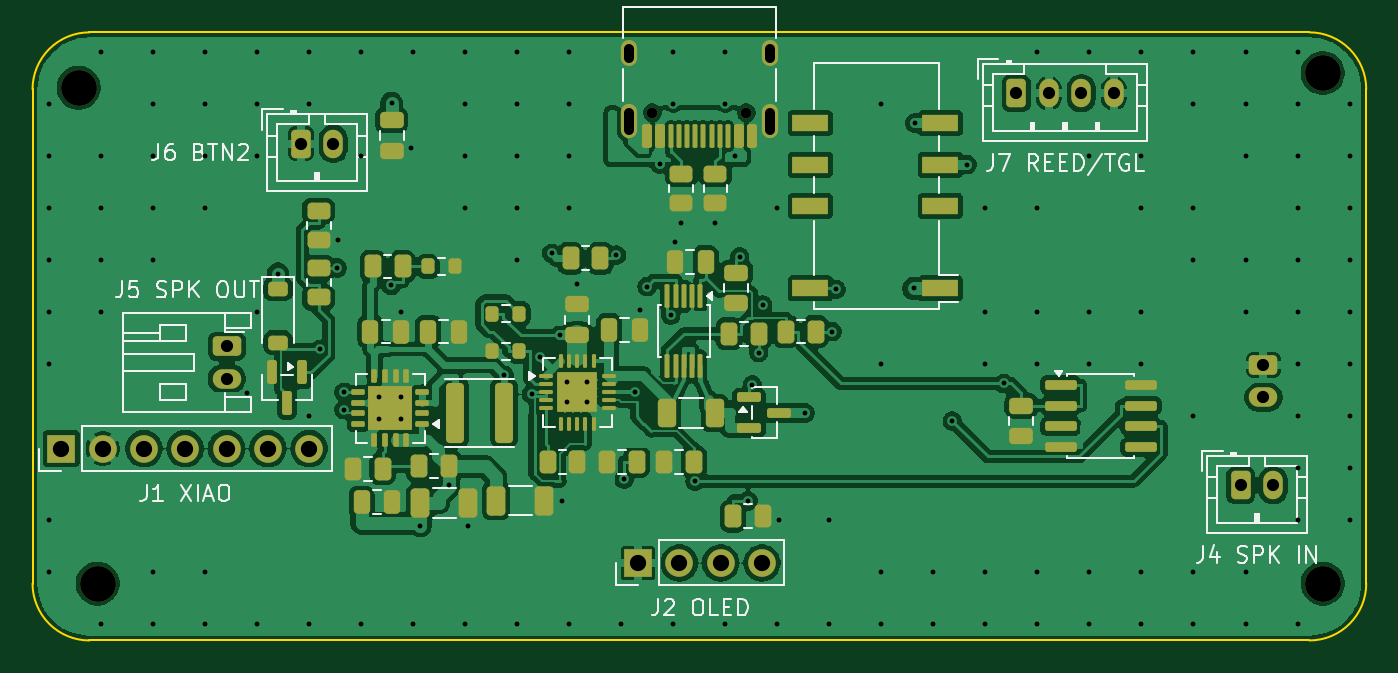
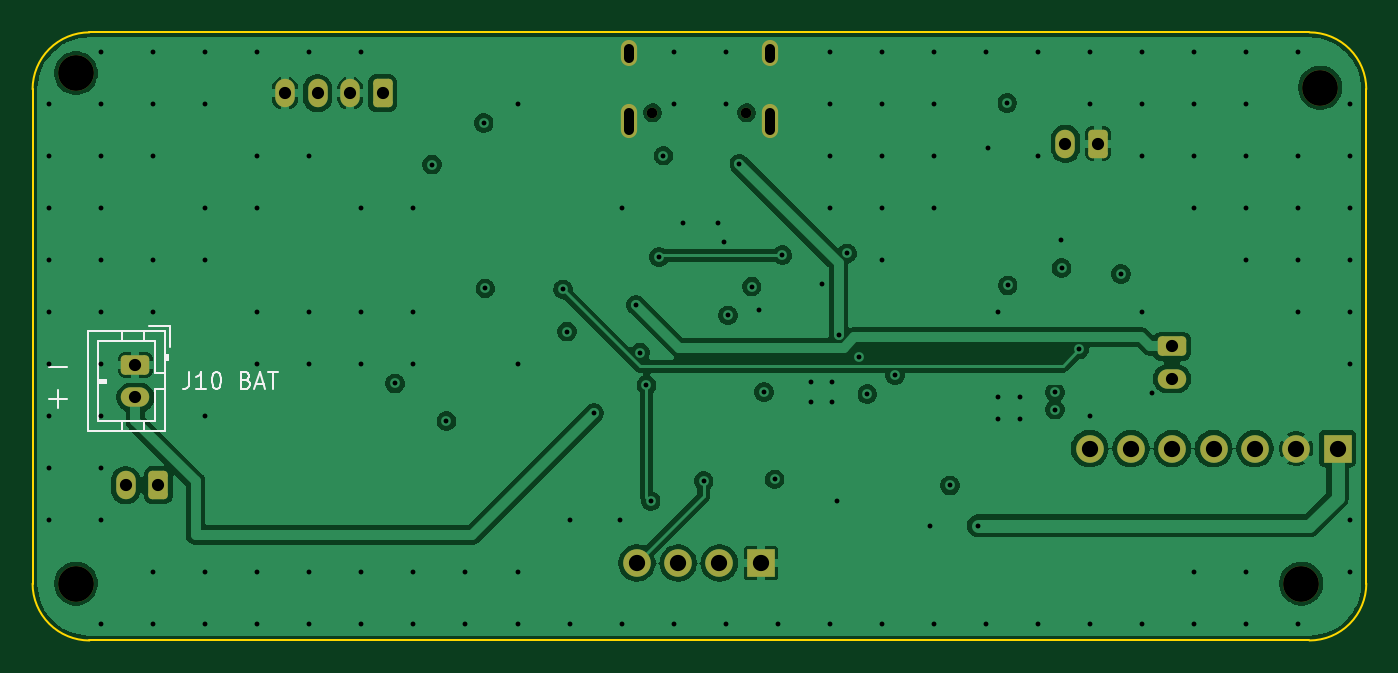
Circuit board: 13 layer files. Board 82.0 x 37.4 mm.
- bottom_copper: katanori61-B_Cu.gbr (95281 bytes)
- bottom_mask: katanori61-B_Mask.gbr (2512 bytes)
- paste: katanori61-B_Paste.gbr (455 bytes)
- bottom_silk: katanori61-B_Silkscreen.gbr (4473 bytes)
- outline: katanori61-Edge_Cuts.gbr (989 bytes)
- top_copper: katanori61-F_Cu.gbr (264874 bytes)
- top_mask: katanori61-F_Mask.gbr (9448 bytes)
- paste: katanori61-F_Paste.gbr (8372 bytes)
- top_silk: katanori61-F_Silkscreen.gbr (29360 bytes)
- inner_copper: katanori61-In1_Cu.gbr (95845 bytes)
- inner_copper: katanori61-In2_Cu.gbr (15828 bytes)
- drill: katanori61-NPTH.drl (480 bytes)
- drill: katanori61-PTH.drl (3435 bytes)

=== bottom_copper: katanori61-B_Cu.gbr (95281 bytes, source omitted) ===
=== bottom_mask: katanori61-B_Mask.gbr (2512 bytes, source withheld) ===
=== paste: katanori61-B_Paste.gbr ===
%TF.GenerationSoftware,KiCad,Pcbnew,10.0.6*%
%TF.CreationDate,2026-09-19T02:21:06+09:00*%
%TF.ProjectId,katanori61,6b617461-6e6f-4726-9936-312e6b696361,rev?*%
%TF.SameCoordinates,Original*%
%TF.FileFunction,Paste,Bot*%
%TF.FilePolarity,Positive*%
%FSLAX46Y46*%
G04 Gerber Fmt 4.6, Leading zero omitted, Abs format (unit mm)*
G04 Created by KiCad (PCBNEW 10.0.6) date 2026-09-19 02:21:06*
%MOMM*%
%LPD*%
G01*
G04 APERTURE LIST*
G04 APERTURE END LIST*
M02*

=== bottom_silk: katanori61-B_Silkscreen.gbr ===
%TF.GenerationSoftware,KiCad,Pcbnew,10.0.6*%
%TF.CreationDate,2026-09-19T02:21:06+09:00*%
%TF.ProjectId,katanori61,6b617461-6e6f-4726-9936-312e6b696361,rev?*%
%TF.SameCoordinates,Original*%
%TF.FileFunction,Legend,Bot*%
%TF.FilePolarity,Positive*%
%FSLAX46Y46*%
G04 Gerber Fmt 4.6, Leading zero omitted, Abs format (unit mm)*
G04 Created by KiCad (PCBNEW 10.0.6) date 2026-09-19 02:21:06*
%MOMM*%
%LPD*%
G01*
G04 APERTURE LIST*
%ADD10C,0.150000*%
G04 APERTURE END LIST*
D10*
X120998683Y-60556533D02*
X119932017Y-60556533D01*
X120998683Y-62556533D02*
X119932017Y-62556533D01*
X120465350Y-63089866D02*
X120465350Y-62023200D01*
X112377506Y-60904819D02*
X112377506Y-61619104D01*
X112377506Y-61619104D02*
X112425125Y-61761961D01*
X112425125Y-61761961D02*
X112520363Y-61857200D01*
X112520363Y-61857200D02*
X112663220Y-61904819D01*
X112663220Y-61904819D02*
X112758458Y-61904819D01*
X111377506Y-61904819D02*
X111948934Y-61904819D01*
X111663220Y-61904819D02*
X111663220Y-60904819D01*
X111663220Y-60904819D02*
X111758458Y-61047676D01*
X111758458Y-61047676D02*
X111853696Y-61142914D01*
X111853696Y-61142914D02*
X111948934Y-61190533D01*
X110758458Y-60904819D02*
X110663220Y-60904819D01*
X110663220Y-60904819D02*
X110567982Y-60952438D01*
X110567982Y-60952438D02*
X110520363Y-61000057D01*
X110520363Y-61000057D02*
X110472744Y-61095295D01*
X110472744Y-61095295D02*
X110425125Y-61285771D01*
X110425125Y-61285771D02*
X110425125Y-61523866D01*
X110425125Y-61523866D02*
X110472744Y-61714342D01*
X110472744Y-61714342D02*
X110520363Y-61809580D01*
X110520363Y-61809580D02*
X110567982Y-61857200D01*
X110567982Y-61857200D02*
X110663220Y-61904819D01*
X110663220Y-61904819D02*
X110758458Y-61904819D01*
X110758458Y-61904819D02*
X110853696Y-61857200D01*
X110853696Y-61857200D02*
X110901315Y-61809580D01*
X110901315Y-61809580D02*
X110948934Y-61714342D01*
X110948934Y-61714342D02*
X110996553Y-61523866D01*
X110996553Y-61523866D02*
X110996553Y-61285771D01*
X110996553Y-61285771D02*
X110948934Y-61095295D01*
X110948934Y-61095295D02*
X110901315Y-61000057D01*
X110901315Y-61000057D02*
X110853696Y-60952438D01*
X110853696Y-60952438D02*
X110758458Y-60904819D01*
X108901315Y-61381009D02*
X108758458Y-61428628D01*
X108758458Y-61428628D02*
X108710839Y-61476247D01*
X108710839Y-61476247D02*
X108663220Y-61571485D01*
X108663220Y-61571485D02*
X108663220Y-61714342D01*
X108663220Y-61714342D02*
X108710839Y-61809580D01*
X108710839Y-61809580D02*
X108758458Y-61857200D01*
X108758458Y-61857200D02*
X108853696Y-61904819D01*
X108853696Y-61904819D02*
X109234648Y-61904819D01*
X109234648Y-61904819D02*
X109234648Y-60904819D01*
X109234648Y-60904819D02*
X108901315Y-60904819D01*
X108901315Y-60904819D02*
X108806077Y-60952438D01*
X108806077Y-60952438D02*
X108758458Y-61000057D01*
X108758458Y-61000057D02*
X108710839Y-61095295D01*
X108710839Y-61095295D02*
X108710839Y-61190533D01*
X108710839Y-61190533D02*
X108758458Y-61285771D01*
X108758458Y-61285771D02*
X108806077Y-61333390D01*
X108806077Y-61333390D02*
X108901315Y-61381009D01*
X108901315Y-61381009D02*
X109234648Y-61381009D01*
X108282267Y-61619104D02*
X107806077Y-61619104D01*
X108377505Y-61904819D02*
X108044172Y-60904819D01*
X108044172Y-60904819D02*
X107710839Y-61904819D01*
X107520362Y-60904819D02*
X106948934Y-60904819D01*
X107234648Y-61904819D02*
X107234648Y-60904819D01*
%TO.C,J10*%
X113590000Y-58090000D02*
X114840000Y-58090000D01*
X115200000Y-58390000D02*
X115200000Y-59000000D01*
X116500000Y-58390000D02*
X116500000Y-59000000D01*
X114500000Y-59000000D02*
X118000000Y-59000000D01*
X118000000Y-59000000D02*
X118000000Y-63900000D01*
X113590000Y-59340000D02*
X113590000Y-58090000D01*
X113690000Y-59850000D02*
X113890000Y-59850000D01*
X113690000Y-60150000D02*
X113690000Y-59850000D01*
X113790000Y-60150000D02*
X113790000Y-59850000D01*
X113890000Y-60150000D02*
X113690000Y-60150000D01*
X113890000Y-60950000D02*
X114500000Y-60950000D01*
X114500000Y-60950000D02*
X114500000Y-59000000D01*
X117500000Y-61350000D02*
X117500000Y-61550000D01*
X118000000Y-61350000D02*
X117500000Y-61350000D01*
X118000000Y-61450000D02*
X117500000Y-61450000D01*
X117500000Y-61550000D02*
X118000000Y-61550000D01*
X114500000Y-61950000D02*
X113890000Y-61950000D01*
X114500000Y-63900000D02*
X114500000Y-61950000D01*
X118000000Y-63900000D02*
X114500000Y-63900000D01*
X115200000Y-64510000D02*
X115200000Y-63900000D01*
X116500000Y-64510000D02*
X116500000Y-63900000D01*
X113890000Y-58390000D02*
X118610000Y-58390000D01*
X118610000Y-64510000D01*
X113890000Y-64510000D01*
X113890000Y-58390000D01*
%TD*%
M02*

=== outline: katanori61-Edge_Cuts.gbr ===
%TF.GenerationSoftware,KiCad,Pcbnew,10.0.6*%
%TF.CreationDate,2026-09-19T02:21:07+09:00*%
%TF.ProjectId,katanori61,6b617461-6e6f-4726-9936-312e6b696361,rev?*%
%TF.SameCoordinates,Original*%
%TF.FileFunction,Profile,NP*%
%FSLAX46Y46*%
G04 Gerber Fmt 4.6, Leading zero omitted, Abs format (unit mm)*
G04 Created by KiCad (PCBNEW 10.0.6) date 2026-09-19 02:21:07*
%MOMM*%
%LPD*%
G01*
G04 APERTURE LIST*
%TA.AperFunction,Profile*%
%ADD10C,0.100000*%
%TD*%
G04 APERTURE END LIST*
D10*
X43500000Y-77400000D02*
X118524000Y-77400000D01*
X122024000Y-73900000D02*
X122024000Y-43500000D01*
X118524000Y-40000000D02*
X43500000Y-40000000D01*
X40000000Y-43500000D02*
X40000000Y-73900000D01*
X122024000Y-73900000D02*
G75*
G02*
X118524000Y-77400000I-3499600J-400D01*
G01*
X118524000Y-40000000D02*
G75*
G02*
X122024000Y-43500000I400J-3499600D01*
G01*
X40000000Y-43500000D02*
G75*
G02*
X43500000Y-40000000I3499600J400D01*
G01*
X43500000Y-77400000D02*
G75*
G02*
X40000000Y-73900000I-400J3499600D01*
G01*
M02*

=== top_copper: katanori61-F_Cu.gbr (264874 bytes, source omitted) ===
=== top_mask: katanori61-F_Mask.gbr (9448 bytes, source omitted) ===
=== paste: katanori61-F_Paste.gbr (8372 bytes, source omitted) ===
=== top_silk: katanori61-F_Silkscreen.gbr (29360 bytes, source omitted) ===
=== inner_copper: katanori61-In1_Cu.gbr (95845 bytes, source omitted) ===
=== inner_copper: katanori61-In2_Cu.gbr (15828 bytes, source omitted) ===
=== drill: katanori61-NPTH.drl ===
M48
; DRILL file KiCad 10.0.6 date 2026-09-19T02:21:07
; FORMAT={-:-/ absolute / metric / decimal}
; #@! TF.CreationDate,2026-09-19T02:21:07+09:00
; #@! TF.GenerationSoftware,Kicad,Pcbnew,10.0.6
; #@! TF.FileFunction,NonPlated,1,4,NPTH
FMAT,2
METRIC
; #@! TA.AperFunction,NonPlated,NPTH,ComponentDrill
T1C0.650
; #@! TA.AperFunction,NonPlated,NPTH,ComponentDrill
T2C2.200
%
G90
G05
T1
X78.122Y-44.95
X83.902Y-44.95
T2
X42.834Y-43.406
X44.0Y-73.9
X119.354Y-42.5
X119.354Y-73.9
M30

=== drill: katanori61-PTH.drl ===
M48
; DRILL file KiCad 10.0.6 date 2026-09-19T02:21:07
; FORMAT={-:-/ absolute / metric / decimal}
; #@! TF.CreationDate,2026-09-19T02:21:07+09:00
; #@! TF.GenerationSoftware,Kicad,Pcbnew,10.0.6
; #@! TF.FileFunction,Plated,1,4,PTH
FMAT,2
METRIC
; #@! TA.AperFunction,Plated,PTH,ViaDrill
T1C0.300
; #@! TA.AperFunction,Plated,PTH,ComponentDrill
T2C0.600
; #@! TA.AperFunction,Plated,PTH,ComponentDrill
T3C0.750
; #@! TA.AperFunction,Plated,PTH,ComponentDrill
T4C1.000
%
G90
G05
T1
X41.0Y-44.4
X41.0Y-47.6
X41.0Y-50.8
X41.0Y-54.0
X41.0Y-57.2
X41.0Y-60.4
X41.0Y-70.0
X41.0Y-73.2
X44.2Y-41.2
X44.2Y-47.6
X44.2Y-50.8
X44.2Y-54.0
X44.2Y-57.2
X44.2Y-76.4
X47.4Y-41.2
X47.4Y-44.4
X47.4Y-47.6
X47.4Y-50.8
X47.4Y-54.0
X47.4Y-73.2
X47.4Y-76.4
X50.6Y-41.2
X50.6Y-44.4
X50.6Y-47.6
X50.6Y-50.8
X50.6Y-73.2
X50.6Y-76.4
X53.2Y-62.165
X53.8Y-41.2
X53.8Y-44.4
X53.8Y-47.6
X53.8Y-57.2
X53.8Y-76.4
X55.1Y-54.854
X57.0Y-41.2
X57.0Y-44.4
X57.0Y-63.6
X57.0Y-76.4
X57.65Y-59.504
X58.742Y-54.481
X58.76Y-52.796
X59.156Y-62.142
X59.16Y-63.202
X60.2Y-41.2
X60.2Y-47.6
X60.2Y-76.4
X61.325Y-62.44
X61.325Y-63.79
X62.054Y-55.565
X62.08Y-44.348
X62.675Y-57.175
X62.675Y-62.44
X62.675Y-63.79
X63.278Y-47.13
X63.4Y-41.2
X63.4Y-76.4
X63.858Y-70.338
X65.612Y-67.868
X66.6Y-41.2
X66.6Y-44.4
X66.6Y-47.6
X66.6Y-50.8
X66.6Y-76.4
X66.808Y-70.348
X69.0Y-61.095
X69.8Y-41.2
X69.8Y-44.4
X69.8Y-47.6
X69.8Y-50.8
X69.8Y-54.0
X69.8Y-76.4
X70.689Y-62.251
X71.205Y-59.971
X71.917Y-53.594
X72.45Y-58.632
X72.534Y-68.8
X72.875Y-61.508
X72.875Y-62.758
X73.0Y-41.2
X73.0Y-44.4
X73.0Y-47.6
X73.0Y-50.8
X73.0Y-76.4
X73.5Y-55.507
X74.125Y-61.508
X74.125Y-62.758
X75.912Y-53.706
X76.2Y-76.4
X76.393Y-67.493
X77.05Y-62.133
X77.35Y-57.06
X77.8Y-55.631
X78.562Y-48.095
X79.248Y-57.407
X79.4Y-41.2
X79.4Y-44.4
X79.4Y-76.4
X79.499Y-52.895
X79.9Y-51.712
X80.751Y-67.599
X82.0Y-51.712
X82.6Y-41.2
X82.6Y-44.4
X82.6Y-76.4
X83.227Y-47.584
X83.487Y-53.815
X84.008Y-68.808
X84.268Y-61.693
X84.657Y-59.695
X84.9Y-56.779
X85.8Y-50.8
X85.8Y-76.4
X85.899Y-69.983
X87.495Y-63.4
X89.0Y-70.0
X89.0Y-76.4
X89.156Y-58.4
X89.401Y-55.807
X92.2Y-44.4
X92.2Y-60.4
X92.2Y-73.2
X92.2Y-76.4
X94.18Y-55.75
X94.28Y-45.59
X95.4Y-73.2
X95.4Y-76.4
X96.569Y-63.912
X97.466Y-48.13
X98.6Y-50.8
X98.6Y-57.2
X98.6Y-60.4
X98.6Y-73.2
X98.6Y-76.4
X99.72Y-61.592
X101.8Y-41.2
X101.8Y-50.8
X101.8Y-57.2
X101.8Y-60.4
X101.8Y-73.2
X101.8Y-76.4
X105.0Y-41.2
X105.0Y-47.6
X105.0Y-57.2
X105.0Y-60.4
X105.0Y-73.2
X105.0Y-76.4
X108.2Y-41.2
X108.2Y-47.6
X108.2Y-50.8
X108.2Y-57.2
X108.2Y-60.4
X108.2Y-73.2
X108.2Y-76.4
X111.4Y-41.2
X111.4Y-44.4
X111.4Y-50.8
X111.4Y-54.0
X111.4Y-63.6
X111.4Y-73.2
X111.4Y-76.4
X114.6Y-41.2
X114.6Y-44.4
X114.6Y-47.6
X114.6Y-54.0
X114.6Y-57.2
X114.6Y-73.2
X114.6Y-76.4
X117.8Y-41.2
X117.8Y-44.4
X117.8Y-47.6
X117.8Y-50.8
X117.8Y-54.0
X117.8Y-57.2
X117.8Y-60.4
X117.8Y-63.6
X117.8Y-66.8
X117.8Y-70.0
X117.8Y-76.4
X121.0Y-44.4
X121.0Y-47.6
X121.0Y-50.8
X121.0Y-54.0
X121.0Y-57.2
X121.0Y-60.4
X121.0Y-63.6
X121.0Y-66.8
X121.0Y-70.0
T3
X51.95Y-59.3
X51.95Y-61.3
X56.5Y-46.85
X58.5Y-46.85
X100.5Y-43.75
X102.5Y-43.75
X104.5Y-43.75
X106.5Y-43.75
X114.3Y-67.85
X115.7Y-60.45
X115.7Y-62.45
X116.3Y-67.85
T4
X41.77Y-65.595
X44.31Y-65.595
X46.85Y-65.595
X49.39Y-65.595
X51.93Y-65.595
X54.47Y-65.595
X57.01Y-65.595
X77.24Y-72.63
X79.78Y-72.63
X82.32Y-72.63
X84.86Y-72.63
T2
X76.692Y-41.6G85X76.692Y-41.0
G05
X76.692Y-46.03G85X76.692Y-44.93
G05
X85.332Y-41.6G85X85.332Y-41.0
G05
X85.332Y-46.03G85X85.332Y-44.93
G05
M30
